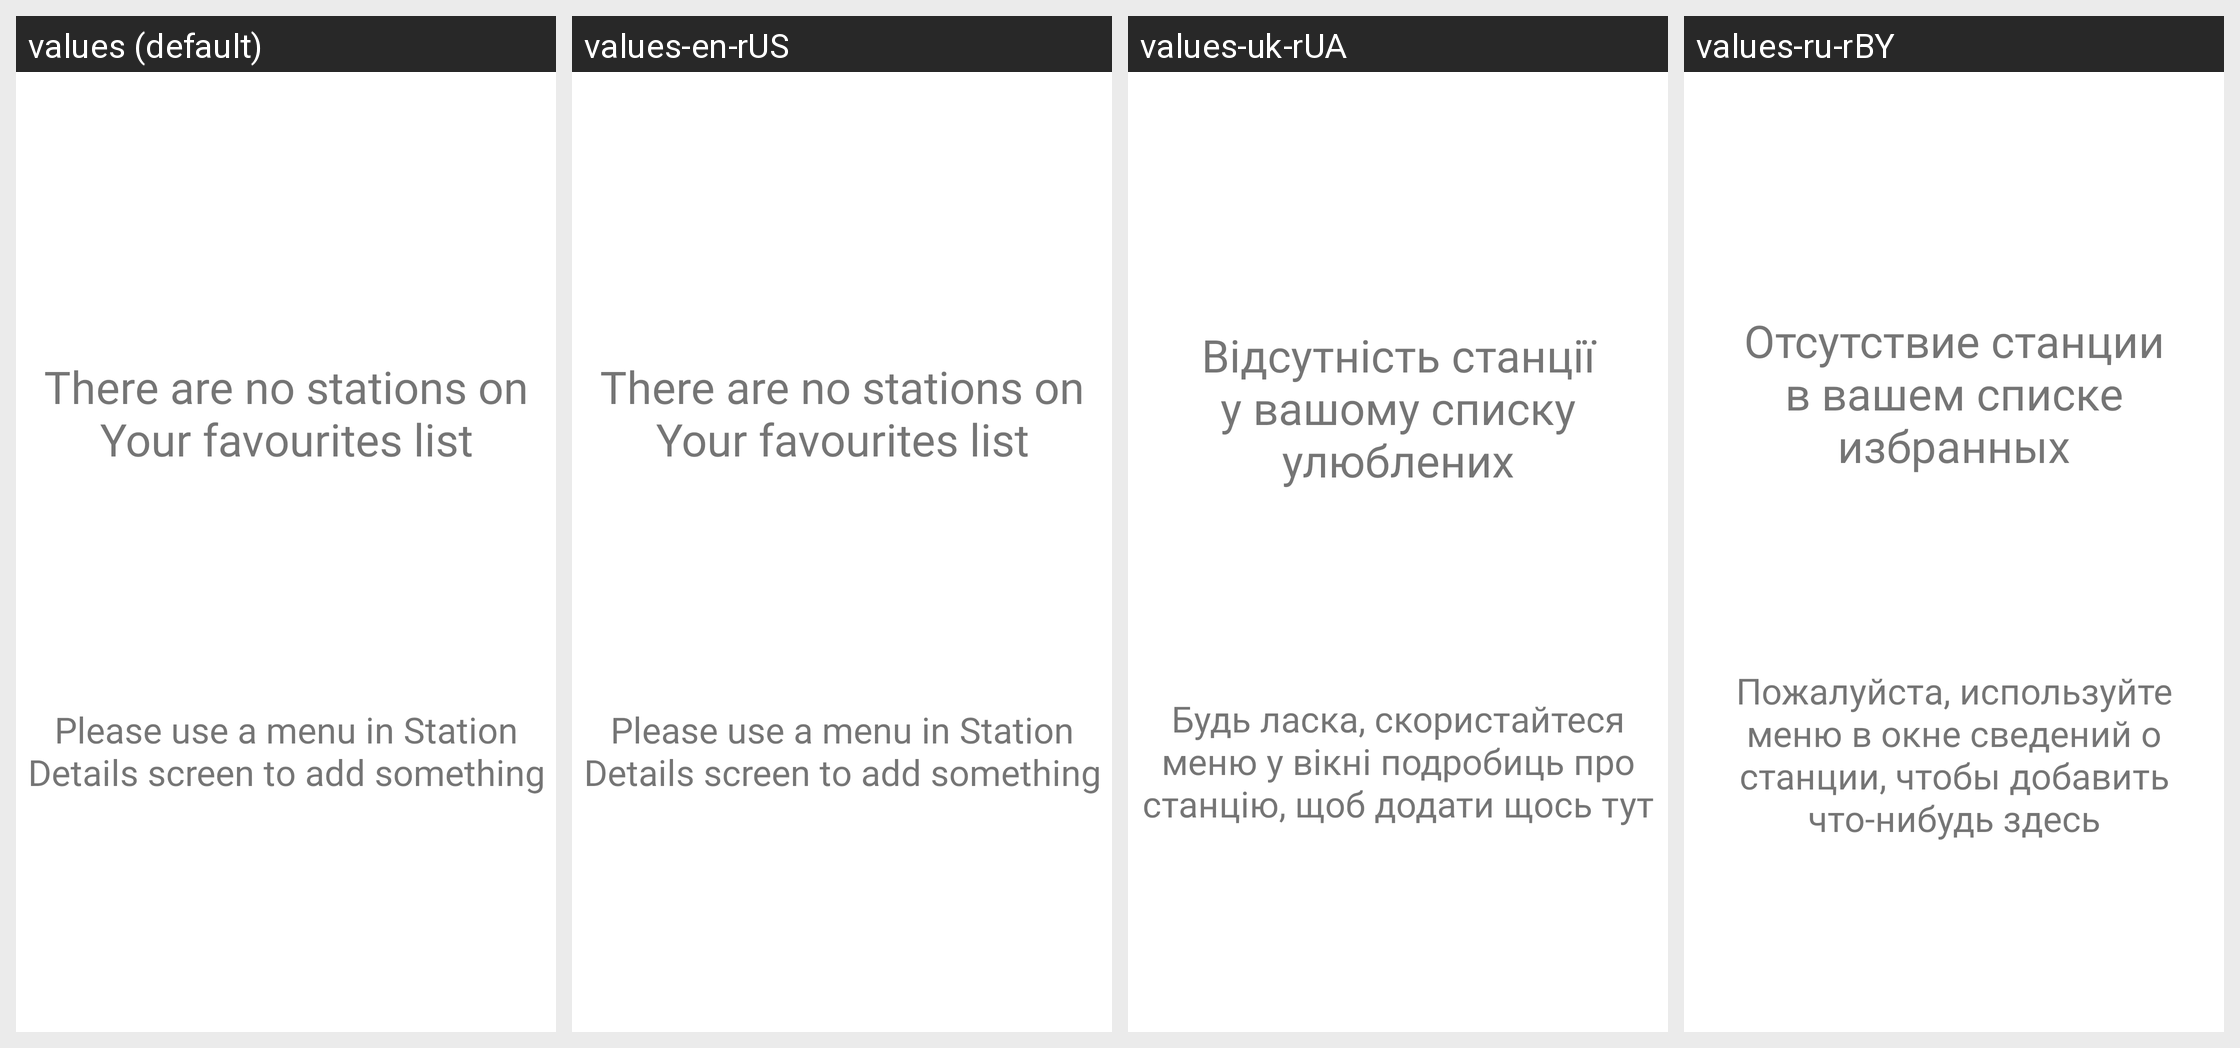

For this localized Android screen grid, give each drawn string resource with its value in every locale shown.
Android screen res/layout/activity_favourites_empty.xml rendered under 4 locales, left to right: values (default), values-en-rUS, values-uk-rUA, values-ru-rBY. Device: Nexus 5 (rendered at 1080×1920; each locale shown at half size, 540×960, under a caption strip naming it); theme Theme.Meteosystem.
Other locales in the repository, not shown: values-cs, values-cs-rCZ, values-de, values-de-rAT, values-de-rDE, values-lv, values-lv-rLV, values-pl, values-pl-rPL, values-ru, values-ru-rRU, values-uk.
Strings drawn on this screen, with the default value and each locale's value (text and hints the layout hard-codes, and strings that could not be matched under every locale, appear in the picture but are not listed):

no_stations_in_fav_1
  values: There are no stations on Your favourites list
  values-en-rUS: There are no stations on Your favourites list
  values-uk-rUA: Відсутність станції у вашому списку улюблених
  values-ru-rBY: Отсутствие станции в вашем списке избранных

no_stations_in_fav_2
  values: Please use a menu in Station Details screen to add something
  values-en-rUS: Please use a menu in Station Details screen to add something
  values-uk-rUA: Будь ласка, скористайтеся меню у вікні подробиць про станцію, щоб додати щось тут
  values-ru-rBY: Пожалуйста, используйте меню в окне сведений о станции, чтобы добавить что-нибудь здесь
